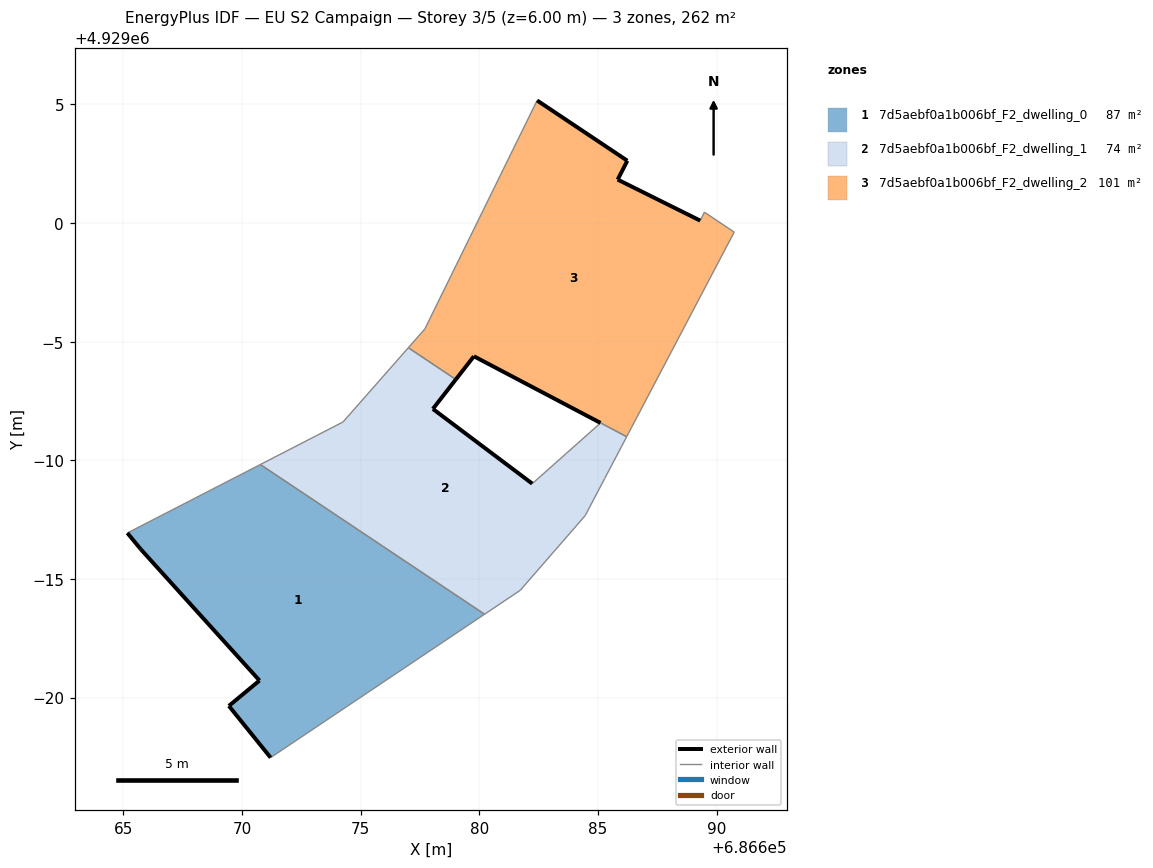
=== STOREY PLAN SPEC (per zone: floor XY polygon, exterior-wall plan segments, windows/doors) ===
zone 1: 7d5aebf0a1b006bf_F2_dwelling_0  (87.2 m²)
  floor: (686680.22, 4928983.51) (686670.77, 4928989.82) (686665.16, 4928986.94) (686665.72, 4928986.26) (686670.73, 4928980.72) (686669.44, 4928979.65) (686671.20, 4928977.47)
  exterior wall: (686670.73, 4928980.72) – (686665.72, 4928986.26)  [7.5 m]
  exterior wall: (686665.72, 4928986.26) – (686665.16, 4928986.94)  [0.9 m]
  exterior wall: (686671.20, 4928977.47) – (686669.44, 4928979.65)  [2.8 m]
  exterior wall: (686669.44, 4928979.65) – (686670.73, 4928980.72)  [1.7 m]
  interior walls: 3
zone 2: 7d5aebf0a1b006bf_F2_dwelling_1  (73.9 m²)
  floor: (686684.46, 4928987.67) (686685.28, 4928989.22) (686686.21, 4928991.00) (686685.11, 4928991.58) (686682.23, 4928989.02) (686678.04, 4928992.17) (686679.01, 4928993.41) (686677.01, 4928994.75) (686674.25, 4928991.62) (686670.77, 4928989.82) (686680.22, 4928983.51) (686681.73, 4928984.52)
  exterior wall: (686679.01, 4928993.41) – (686678.04, 4928992.17)  [1.6 m]
  exterior wall: (686678.04, 4928992.17) – (686682.23, 4928989.02)  [5.2 m]
  interior walls: 11
zone 3: 7d5aebf0a1b006bf_F2_dwelling_2  (100.5 m²)
  floor: (686686.22, 4928991.00) (686690.75, 4928999.62) (686689.49, 4929000.46) (686689.31, 4929000.11) (686685.83, 4929001.83) (686686.24, 4929002.63) (686682.44, 4929005.17) (686677.70, 4928995.54) (686677.01, 4928994.75) (686679.01, 4928993.41) (686679.77, 4928994.39) (686685.11, 4928991.58) (686685.11, 4928991.58) (686686.21, 4928991.00)
  exterior wall: (686685.11, 4928991.58) – (686679.77, 4928994.39)  [6.0 m]
  exterior wall: (686679.77, 4928994.39) – (686679.01, 4928993.41)  [1.2 m]
  exterior wall: (686682.44, 4929005.17) – (686686.24, 4929002.63)  [4.6 m]
  exterior wall: (686686.24, 4929002.63) – (686685.83, 4929001.83)  [0.9 m]
  exterior wall: (686685.83, 4929001.83) – (686689.31, 4929000.11)  [3.9 m]
  interior walls: 9

=== DERIVED (storey summary) ===
Building: EU S2 Campaign
Storey: 3 of 5  (floor level z = 6.00 m)
Storey gross floor area: 261.6 m²
Zones on this storey: 3
  - 7d5aebf0a1b006bf_F2_dwelling_0: floor 87.2 m²; exterior wall 12.8 m (38.5 m²); WWR 0.0%
  - 7d5aebf0a1b006bf_F2_dwelling_1: floor 73.9 m²; exterior wall 6.8 m (20.5 m²); WWR 0.0%
  - 7d5aebf0a1b006bf_F2_dwelling_2: floor 100.5 m²; exterior wall 16.6 m (49.9 m²); WWR 0.0%
Zone adjacency (shared interzone walls):
  - 7d5aebf0a1b006bf_F2_dwelling_0 ↔ 7d5aebf0a1b006bf_F2_dwelling_1
  - 7d5aebf0a1b006bf_F2_dwelling_1 ↔ 7d5aebf0a1b006bf_F2_dwelling_2